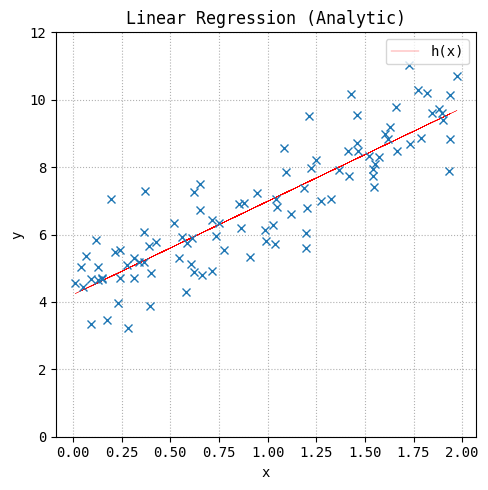

Write Python code to recreate this figure.
#!/usr/bin/env python3

import numpy as np
import matplotlib.pyplot as plt

from matplotlib import rcParams

rcParams["font.family"] = "monospace"

def mse(w, x, y_pred, y):
    m = len(y)
    return (1 / (2 * m)) * np.sum(np.square(y_pred - y))

def weights(x, y):
    m = np.size(x)

    mean_x, mean_y = np.mean(x), np.mean(y)
    SS_xy = np.sum(y * x) - m * mean_y * mean_x
    SS_xx = np.sum(x * x) - m * mean_x * mean_x

    w_1 = SS_xy / SS_xx
    w_0 = mean_y - w_1 * mean_x

    return w_0, w_1

def plot_regression(x, y):
    w = weights(x, y)
    y_pred = w[0] + w[1] * x
    error = mse(w, x, y_pred, y)

    print("Error: {:.4}".format(error))
    print("Weights: {:.4} {:.4}".format(w[0], w[1]))

    _, ax = plt.subplots(figsize=(5, 5))

    ax.plot(x, y_pred, "r-", linewidth=.25, antialiased=True)
    ax.plot(x, y, "x")

    ax.set_xlabel("x")
    ax.set_ylabel("y")
    ax.legend([ "h(x)" ])
    ax.set_ylim([0, 12])

    plt.title("Linear Regression (Analytic)")
    plt.grid(linestyle="dotted")
    plt.tight_layout()

    plt.savefig("analytic.pdf", format="pdf")

if __name__ == "__main__":
    np.random.seed(42)

    x = 2 * np.random.rand(100, 1)
    y = 4 + 3 * x + np.random.randn(100, 1)

    plot_regression(x, y)
